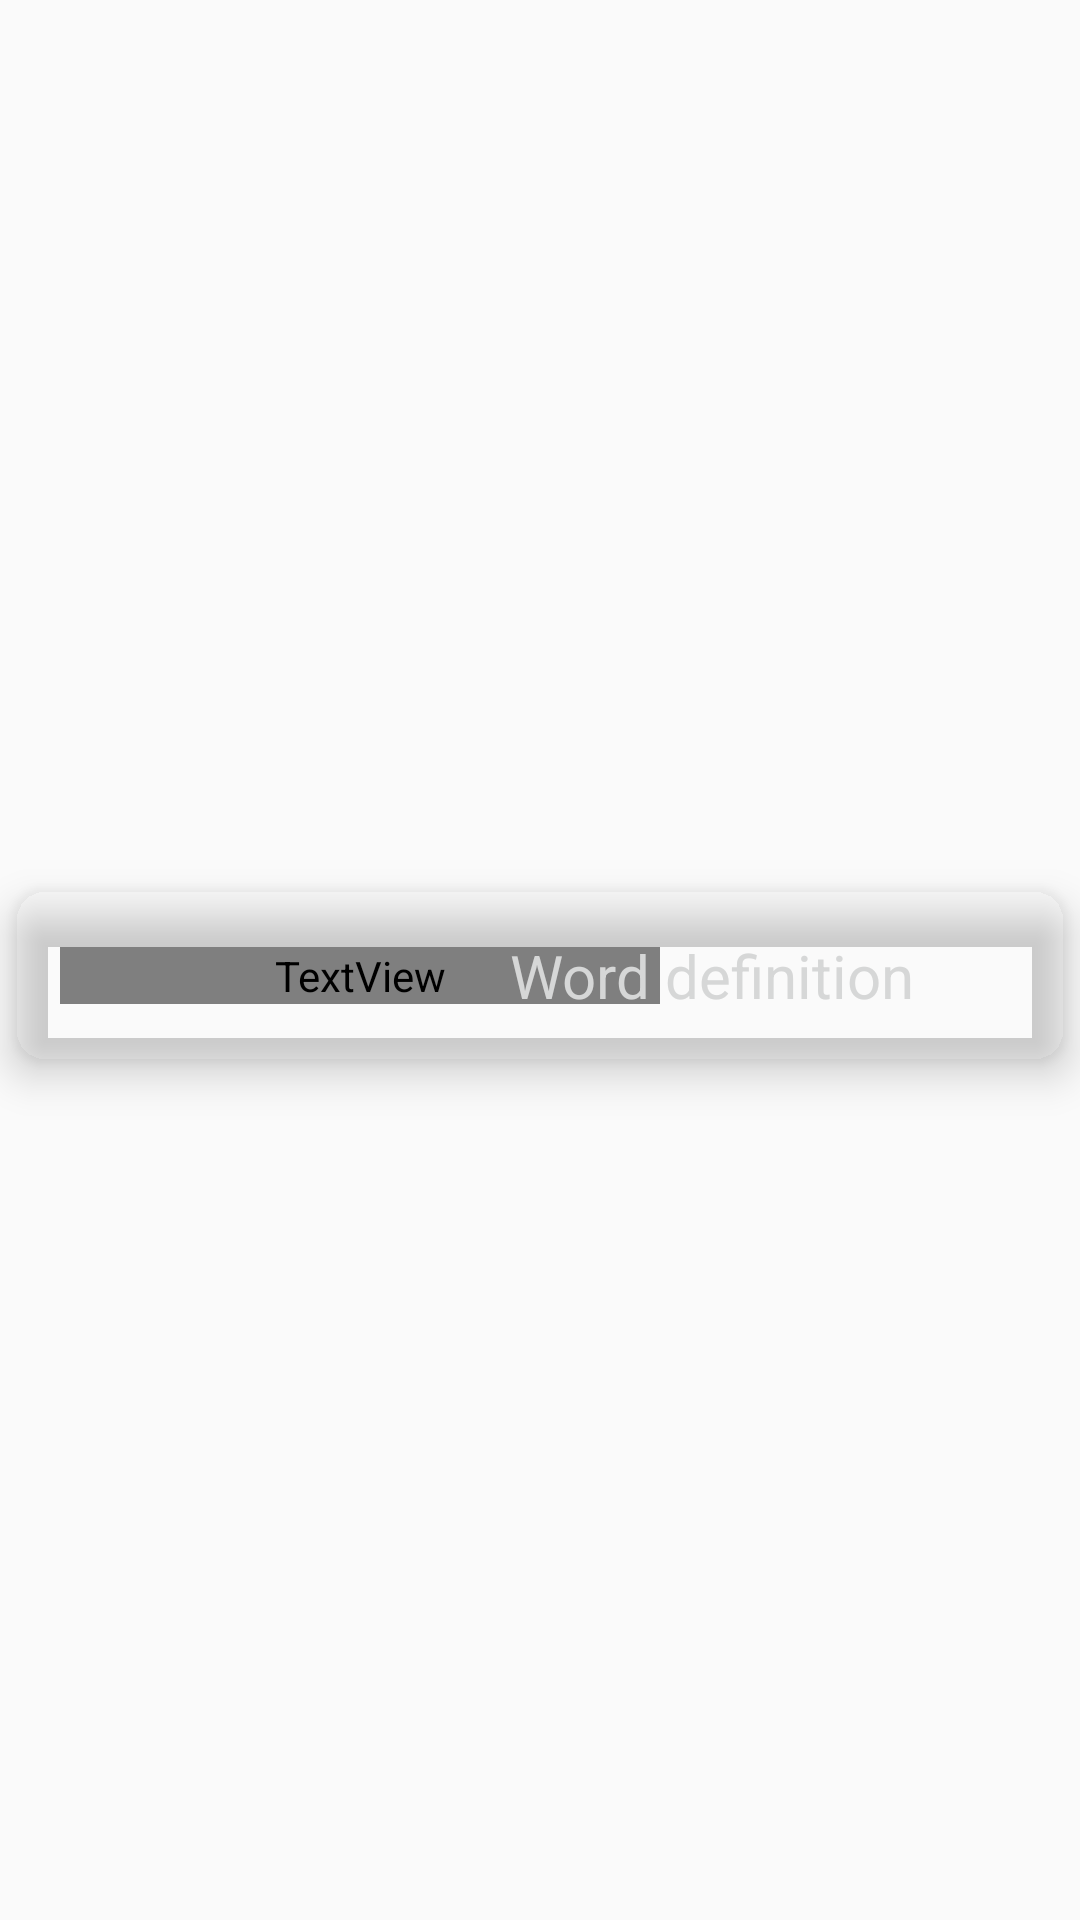

Produce the Android XML layout that renders to this screen, including the resource entries it uses.
<!-- AndroidManifest.xml: application theme Theme.EnglishFlashCards -->
<!-- res/layout/recycler_view_row.xml -->
<?xml version="1.0" encoding="utf-8"?>
<androidx.constraintlayout.widget.ConstraintLayout xmlns:android="http://schemas.android.com/apk/res/android"
    xmlns:app="http://schemas.android.com/apk/res-auto"
    xmlns:tools="http://schemas.android.com/tools"
    android:layout_width="match_parent"
    android:layout_height="wrap_content">

    <androidx.cardview.widget.CardView
        android:layout_width="match_parent"
        android:layout_height="wrap_content"
        android:layout_marginTop="15dp"
        android:layout_marginStart="5dp"
        android:layout_marginEnd="5dp"
        android:layout_marginBottom="5dp"
        app:cardBackgroundColor="@color/blue_black"
        app:cardCornerRadius="10dp"
        app:cardElevation="8dp"
        app:layout_constraintBottom_toBottomOf="parent"
        app:layout_constraintEnd_toEndOf="parent"
        app:layout_constraintStart_toStartOf="parent"
        app:layout_constraintTop_toTopOf="parent">

        <androidx.constraintlayout.widget.ConstraintLayout
            android:layout_width="match_parent"
            android:layout_height="wrap_content"
            >

            <TextView
                android:id="@+id/wordTextView"
                android:layout_width="200dp"
                android:layout_height="wrap_content"
                android:layout_marginTop="15dp"
                android:layout_marginBottom="15dp"
                android:layout_marginStart="15dp"
                android:layout_marginEnd="15dp"
                android:text="@string/front_card_placeholder"
                android:textColor="@color/tan_accent"
                android:textSize="20dp"
                app:layout_constraintTop_toTopOf="parent"
                app:layout_constraintBottom_toBottomOf="parent"
                app:layout_constraintStart_toStartOf="parent"
                />

            <TextView
                android:id="@+id/definitionTextView"
                android:layout_width="170dp"
                android:layout_height="wrap_content"
                android:layout_marginTop="15dp"
                android:layout_marginBottom="15dp"
                android:layout_marginStart="15dp"
                android:layout_marginEnd="15dp"
                android:text="@string/back_card_placeholder"
                android:textColor="@color/light_silver"
                android:textSize="20dp"
                app:layout_constraintTop_toTopOf="parent"
                app:layout_constraintBottom_toBottomOf="parent"
                app:layout_constraintEnd_toEndOf="parent"
                />
        </androidx.constraintlayout.widget.ConstraintLayout>
    </androidx.cardview.widget.CardView>
</androidx.constraintlayout.widget.ConstraintLayout>
<!-- resources referenced by this layout -->
<resources>
  <color name="light_silver">#D6D7D7</color>
  <string name="back_card_placeholder">Word definition</string>
  <string name="front_card_placeholder">(wordType.) Word</string>
  <style name="Theme.EnglishFlashCards" parent="Theme.AppCompat.DayNight">
          
          <item name="colorPrimary">@color/purple_500</item>
          <item name="colorPrimaryVariant">@color/black</item>
          <item name="colorOnPrimary">@color/white</item>
          
          <item name="colorSecondary">@color/teal_200</item>
          <item name="colorSecondaryVariant">@color/teal_700</item>
          <item name="colorOnSecondary">@color/black</item>
          
          <item name="android:statusBarColor">?attr/colorPrimaryVariant</item>
          
      </style>
  <color name="purple_500">#FF6200EE</color>
  <color name="black">#FF000000</color>
  <color name="white">#FFFFFFFF</color>
  <color name="teal_200">#FF03DAC5</color>
  <color name="teal_700">#FF018786</color>
</resources>
